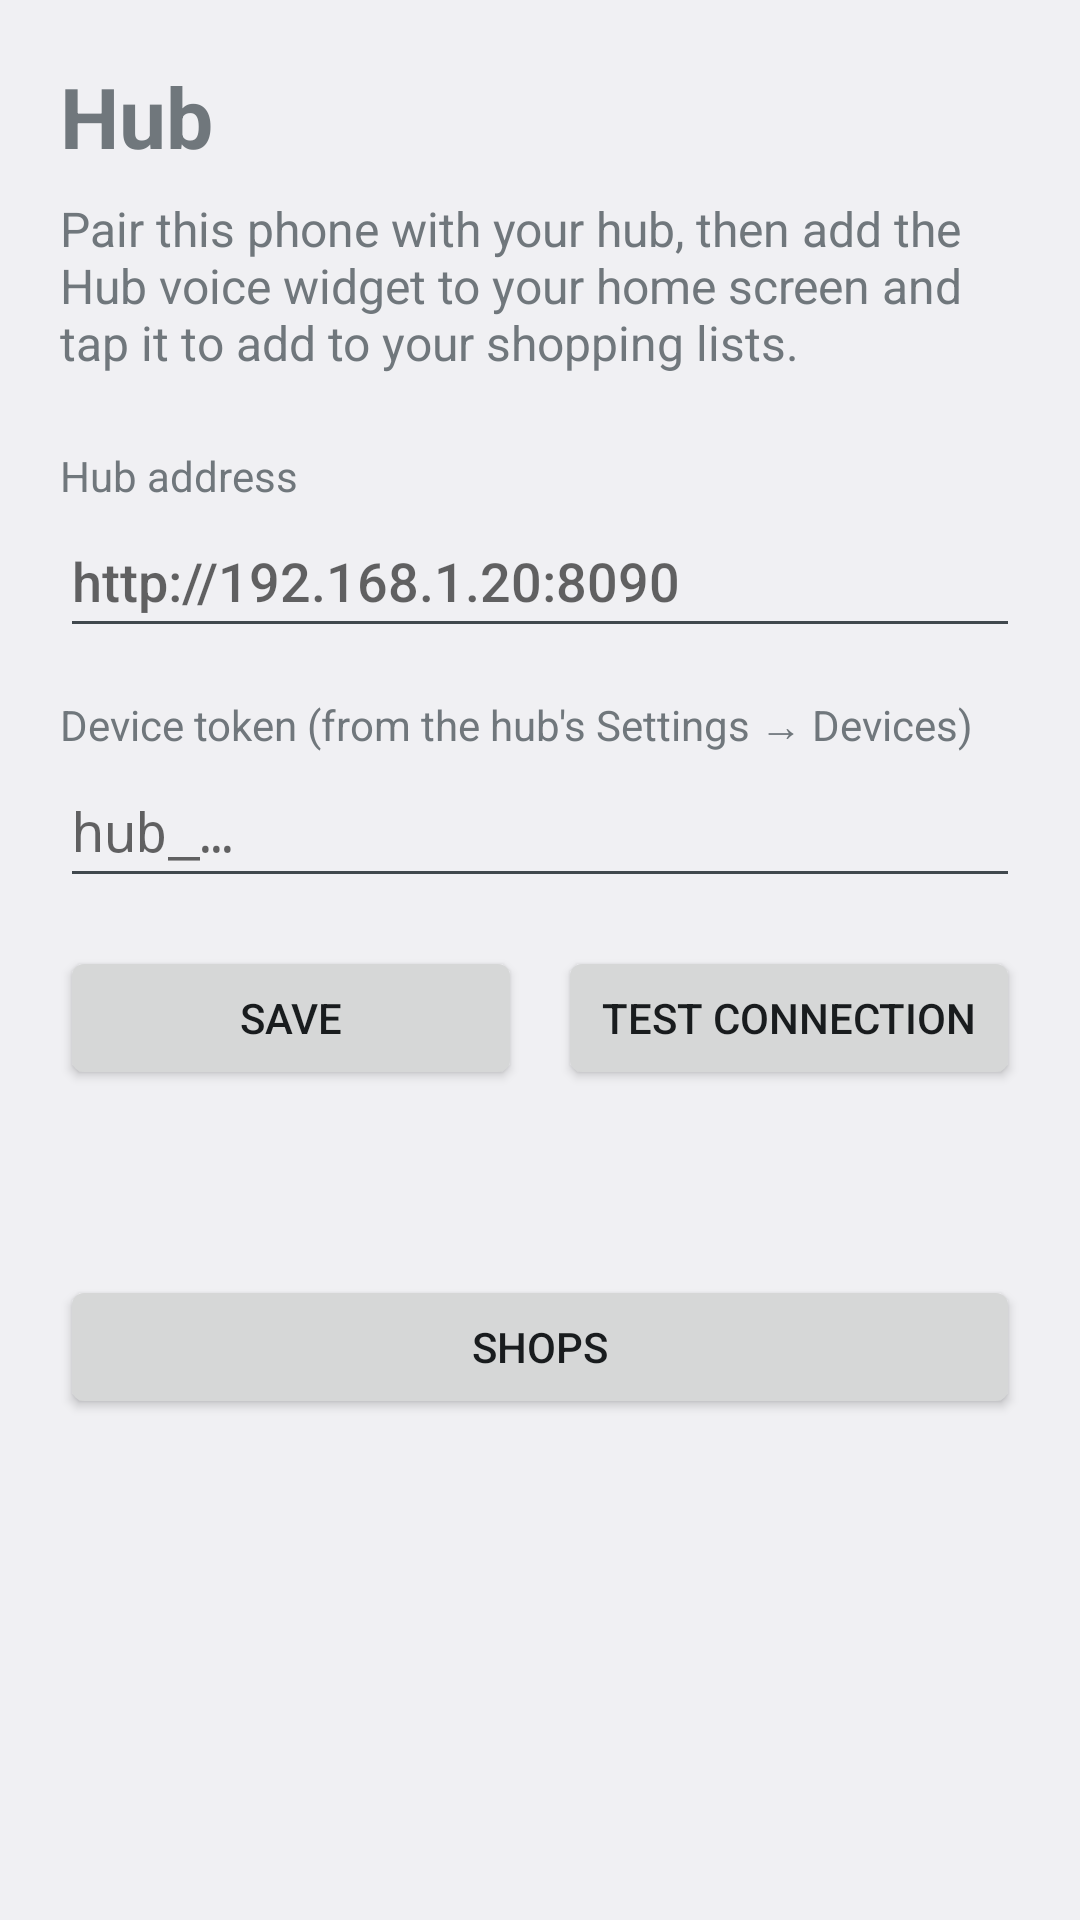

Reconstruct the res/layout file that produces this screen, plus the resources it refers to.
<!-- AndroidManifest.xml: application theme Theme.Hub -->
<!-- res/layout/activity_settings.xml -->
<?xml version="1.0" encoding="utf-8"?>
<ScrollView xmlns:android="http://schemas.android.com/apk/res/android"
    android:id="@+id/root"
    android:layout_width="match_parent"
    android:layout_height="match_parent"
    android:fillViewport="true">

    <LinearLayout
        android:layout_width="match_parent"
        android:layout_height="wrap_content"
        android:orientation="vertical"
        android:padding="20dp">

        <TextView
            android:layout_width="wrap_content"
            android:layout_height="wrap_content"
            android:text="Hub"
            android:textSize="28sp"
            android:textStyle="bold" />

        <TextView
            android:layout_width="match_parent"
            android:layout_height="wrap_content"
            android:layout_marginTop="8dp"
            android:text="Pair this phone with your hub, then add the Hub voice widget to your home screen and tap it to add to your shopping lists."
            android:textSize="16sp" />

        <TextView
            android:layout_width="wrap_content"
            android:layout_height="wrap_content"
            android:layout_marginTop="24dp"
            android:labelFor="@id/hub_url"
            android:text="Hub address"
            android:textSize="14sp" />

        <EditText
            android:id="@+id/hub_url"
            android:layout_width="match_parent"
            android:layout_height="wrap_content"
            android:hint="http://192.168.1.20:8090"
            android:importantForAutofill="no"
            android:inputType="textUri"
            android:minHeight="48dp" />

        <TextView
            android:id="@+id/insecure_warning"
            android:layout_width="match_parent"
            android:layout_height="wrap_content"
            android:text="This address is plain http outside your home network, so the token would travel unencrypted. Use https for anything reached over the internet."
            android:textColor="@color/warning"
            android:textSize="14sp"
            android:visibility="gone" />

        <TextView
            android:layout_width="wrap_content"
            android:layout_height="wrap_content"
            android:layout_marginTop="16dp"
            android:labelFor="@id/token"
            android:text="Device token (from the hub's Settings → Devices)"
            android:textSize="14sp" />

        <EditText
            android:id="@+id/token"
            android:layout_width="match_parent"
            android:layout_height="wrap_content"
            android:fontFamily="monospace"
            android:hint="hub_…"
            android:importantForAutofill="no"
            android:inputType="textVisiblePassword|textNoSuggestions"
            android:minHeight="48dp" />

        <LinearLayout
            android:layout_width="match_parent"
            android:layout_height="wrap_content"
            android:layout_marginTop="16dp"
            android:orientation="horizontal">

            <Button
                android:id="@+id/save"
                android:layout_width="0dp"
                android:layout_height="wrap_content"
                android:layout_weight="1"
                android:minHeight="48dp"
                android:text="Save" />

            <Button
                android:id="@+id/test_connection"
                android:layout_width="0dp"
                android:layout_height="wrap_content"
                android:layout_marginStart="12dp"
                android:layout_weight="1"
                android:minHeight="48dp"
                android:text="Test connection" />
        </LinearLayout>

        <TextView
            android:id="@+id/result"
            android:layout_width="match_parent"
            android:layout_height="wrap_content"
            android:layout_marginTop="16dp"
            android:accessibilityLiveRegion="polite"
            android:textSize="16sp" />

        <Button
            android:id="@+id/open_shops"
            android:layout_width="match_parent"
            android:layout_height="wrap_content"
            android:layout_marginTop="24dp"
            android:minHeight="48dp"
            android:text="Shops" />
    </LinearLayout>
</ScrollView>
<!-- resources referenced by this layout -->
<resources>
  <color name="warning">#B45309</color>
  <style name="Theme.Hub" parent="@android:style/Theme.DeviceDefault.DayNight">
          <item name="android:windowActionBar">false</item>
          <item name="android:windowNoTitle">true</item>
      </style>
</resources>
